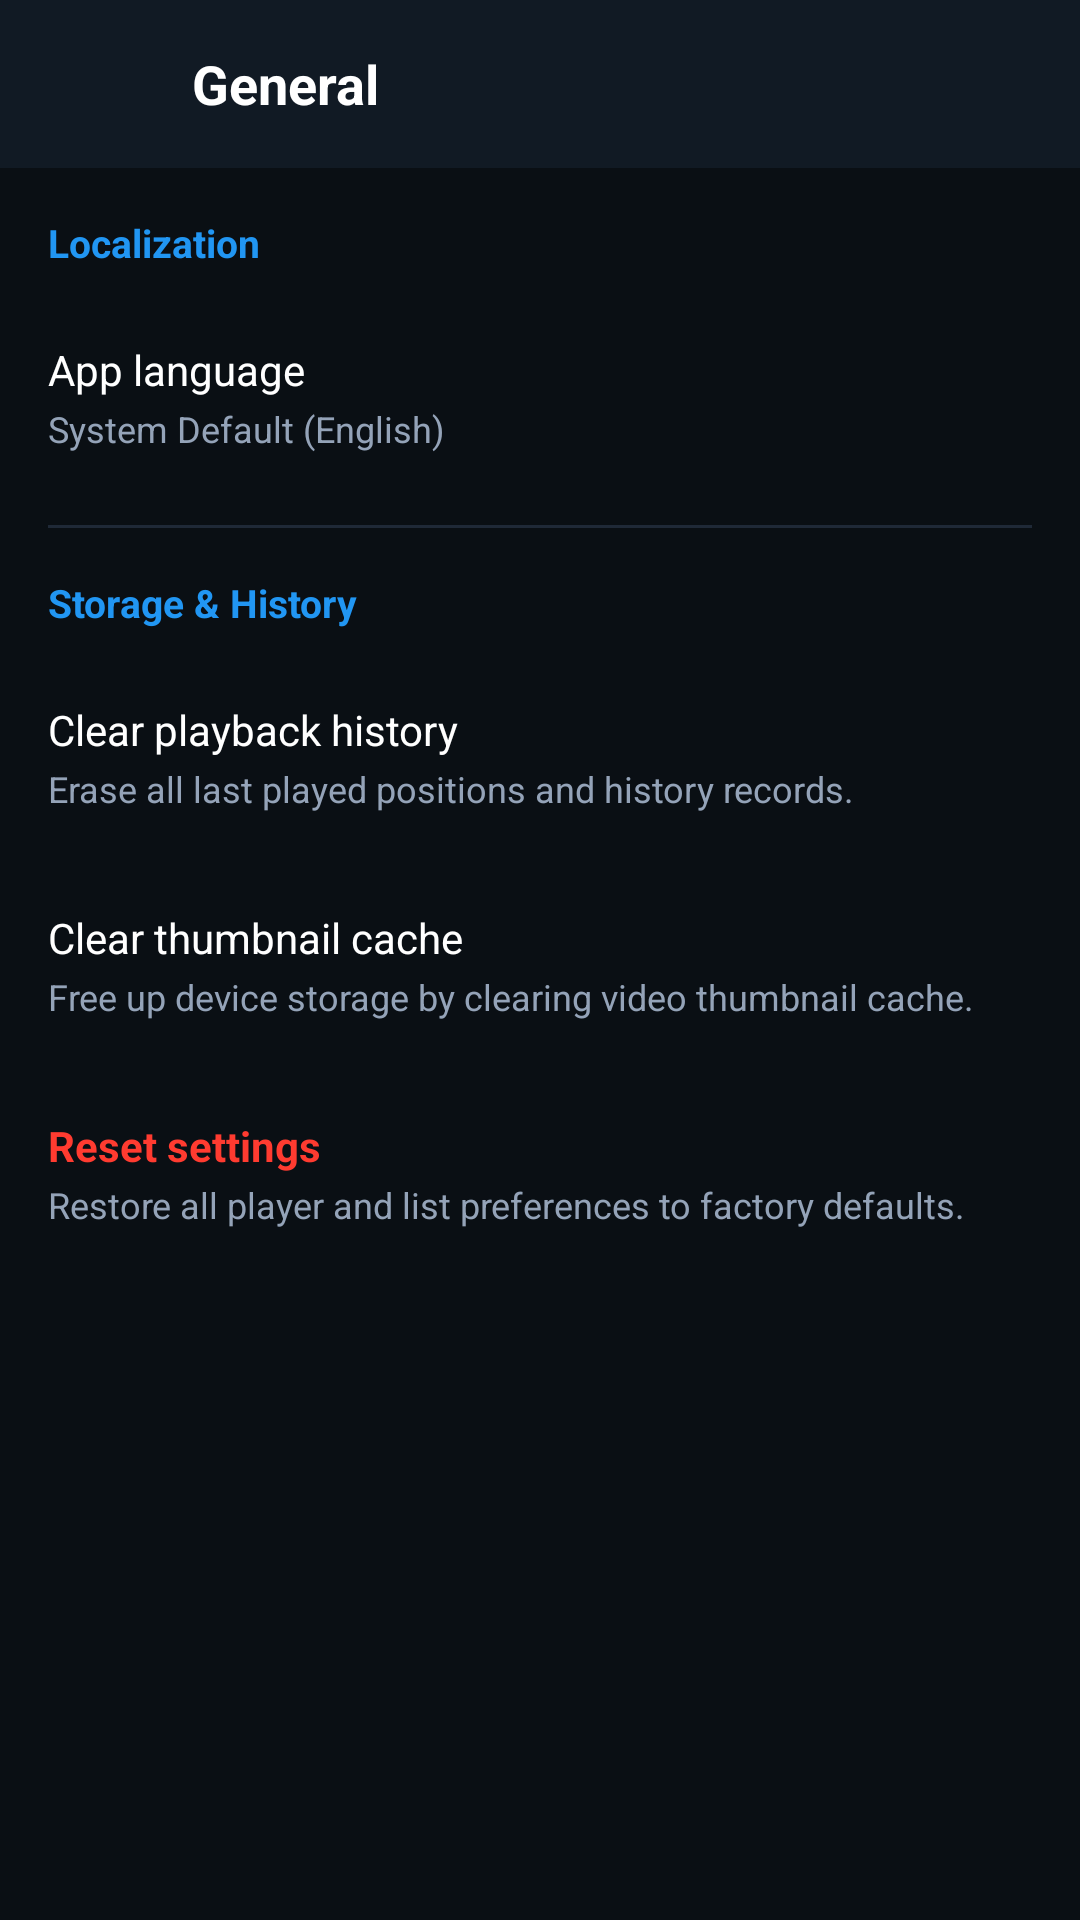

This screen was rendered from an Android layout file. Write that file and the resources it references.
<!-- AndroidManifest.xml: application theme Theme.GreenPlayer -->
<!-- res/layout/activity_settings_general.xml -->
<?xml version="1.0" encoding="utf-8"?>
<LinearLayout xmlns:android="http://schemas.android.com/apk/res/android"
    android:layout_width="match_parent"
    android:layout_height="match_parent"
    android:orientation="vertical"
    android:background="@color/bg_dark">

    <LinearLayout
        android:layout_width="match_parent"
        android:layout_height="56dp"
        android:orientation="horizontal"
        android:gravity="center_vertical"
        android:paddingHorizontal="12dp"
        android:background="@color/bg_surface">

        <ImageView
            android:id="@+id/btnBackGeneral"
            android:layout_width="40dp"
            android:layout_height="40dp"
            android:padding="8dp"
            android:src="@drawable/ic_arrow_back"
            android:background="?attr/selectableItemBackgroundBorderless" />

        <TextView
            android:layout_width="wrap_content"
            android:layout_height="wrap_content"
            android:layout_marginStart="12dp"
            android:text="General"
            android:textColor="@color/text_primary"
            android:textSize="18sp"
            android:textStyle="bold" />
    </LinearLayout>

    <ScrollView
        android:layout_width="match_parent"
        android:layout_height="match_parent">

        <LinearLayout
            android:layout_width="match_parent"
            android:layout_height="wrap_content"
            android:orientation="vertical"
            android:padding="16dp">

            <TextView
                android:layout_width="wrap_content"
                android:layout_height="wrap_content"
                android:text="Localization"
                android:textColor="@color/icon_blue"
                android:textSize="13sp"
                android:textStyle="bold"
                android:layout_marginBottom="16dp" />

            <LinearLayout
                android:id="@+id/layoutAppLanguage"
                android:layout_width="match_parent"
                android:layout_height="wrap_content"
                android:orientation="vertical"
                android:clickable="true"
                android:focusable="true"
                android:paddingVertical="8dp"
                android:layout_marginBottom="16dp">

                <TextView
                    android:layout_width="wrap_content"
                    android:layout_height="wrap_content"
                    android:text="App language"
                    android:textColor="@color/text_primary"
                    android:textSize="14sp" />

                <TextView
                    android:id="@+id/tvAppLanguageVal"
                    android:layout_width="wrap_content"
                    android:layout_height="wrap_content"
                    android:layout_marginTop="2dp"
                    android:text="System Default (English)"
                    android:textColor="@color/text_secondary"
                    android:textSize="12sp" />
            </LinearLayout>

            <View
                android:layout_width="match_parent"
                android:layout_height="1dp"
                android:background="@color/divider_color"
                android:layout_marginBottom="16dp" />

            <TextView
                android:layout_width="wrap_content"
                android:layout_height="wrap_content"
                android:text="Storage &amp; History"
                android:textColor="@color/icon_blue"
                android:textSize="13sp"
                android:textStyle="bold"
                android:layout_marginBottom="16dp" />

            <LinearLayout
                android:id="@+id/layoutClearHistory"
                android:layout_width="match_parent"
                android:layout_height="wrap_content"
                android:orientation="vertical"
                android:clickable="true"
                android:focusable="true"
                android:paddingVertical="8dp"
                android:layout_marginBottom="16dp">

                <TextView
                    android:layout_width="wrap_content"
                    android:layout_height="wrap_content"
                    android:text="Clear playback history"
                    android:textColor="@color/text_primary"
                    android:textSize="14sp" />

                <TextView
                    android:layout_width="wrap_content"
                    android:layout_height="wrap_content"
                    android:layout_marginTop="2dp"
                    android:text="Erase all last played positions and history records."
                    android:textColor="@color/text_secondary"
                    android:textSize="12sp" />
            </LinearLayout>

            <LinearLayout
                android:id="@+id/layoutClearCache"
                android:layout_width="match_parent"
                android:layout_height="wrap_content"
                android:orientation="vertical"
                android:clickable="true"
                android:focusable="true"
                android:paddingVertical="8dp"
                android:layout_marginBottom="16dp">

                <TextView
                    android:layout_width="wrap_content"
                    android:layout_height="wrap_content"
                    android:text="Clear thumbnail cache"
                    android:textColor="@color/text_primary"
                    android:textSize="14sp" />

                <TextView
                    android:layout_width="wrap_content"
                    android:layout_height="wrap_content"
                    android:layout_marginTop="2dp"
                    android:text="Free up device storage by clearing video thumbnail cache."
                    android:textColor="@color/text_secondary"
                    android:textSize="12sp" />
            </LinearLayout>

            <LinearLayout
                android:id="@+id/layoutResetSettings"
                android:layout_width="match_parent"
                android:layout_height="wrap_content"
                android:orientation="vertical"
                android:clickable="true"
                android:focusable="true"
                android:paddingVertical="8dp">

                <TextView
                    android:layout_width="wrap_content"
                    android:layout_height="wrap_content"
                    android:text="Reset settings"
                    android:textColor="@color/badge_red"
                    android:textSize="14sp"
                    android:textStyle="bold" />

                <TextView
                    android:layout_width="wrap_content"
                    android:layout_height="wrap_content"
                    android:layout_marginTop="2dp"
                    android:text="Restore all player and list preferences to factory defaults."
                    android:textColor="@color/text_secondary"
                    android:textSize="12sp" />
            </LinearLayout>

        </LinearLayout>
    </ScrollView>
</LinearLayout>
<!-- resources referenced by this layout -->
<resources>
  <color name="badge_red">#FF3B30</color>
  <color name="bg_dark">#0A0F14</color>
  <color name="bg_surface">#111A24</color>
  <color name="divider_color">#1F2937</color>
  <color name="icon_blue">#2196F3</color>
  <color name="text_primary">#FFFFFF</color>
  <color name="text_secondary">#94A3B8</color>
  <style name="Theme.GreenPlayer" parent="Theme.MaterialComponents.DayNight.NoActionBar">
          <item name="colorPrimary">@color/green_primary</item>
          <item name="colorPrimaryVariant">@color/green_primary_dark</item>
          <item name="colorOnPrimary">#000000</item>
          <item name="colorSecondary">@color/green_accent</item>
          <item name="colorOnSecondary">#000000</item>
          <item name="colorSurface">@color/bg_surface</item>
          <item name="colorOnSurface">@color/text_primary</item>
          <item name="android:colorBackground">@color/bg_dark</item>
          <item name="android:windowBackground">@color/bg_dark</item>
          <item name="android:statusBarColor">@color/bg_dark</item>
          <item name="android:navigationBarColor">@color/bg_dark</item>
          <item name="android:textColorPrimary">@color/text_primary</item>
          <item name="android:textColorSecondary">@color/text_secondary</item>
      </style>
  <color name="green_primary">#00E676</color>
  <color name="green_primary_dark">#00B248</color>
  <color name="green_accent">#69F0AE</color>
</resources>
